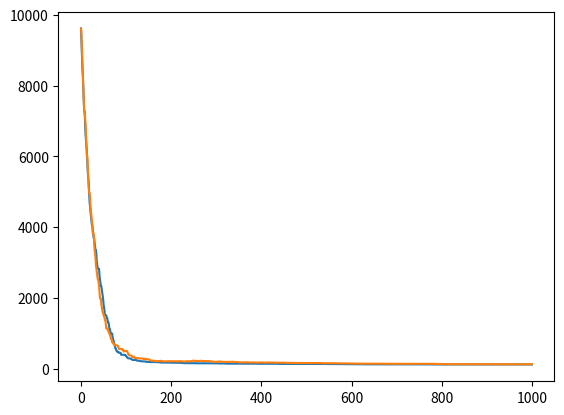

Generate this figure with matplotlib:
import numpy as np
import math
import copy
import matplotlib.pyplot as plt

# verifica conflito na coluna
def different_column_violations(sol):

    conflicts = 0
    for i in range(len(sol)):
        for j in range(len(sol)):
            if (i != j) and (sol[i] == sol[j]):
                conflicts += 1
                
    return conflicts

# verifica conflito na diagonal
def different_diagonal_violations(sol):

    conflicts = 0
    for i in range(len(sol)):
        for j in range(len(sol)):
            deltay = abs(sol[i]-sol[j])
            deltax = abs(i - j)
            if (deltay == deltax):
                conflicts += 1

    return conflicts

# objetivo
def obj(sol):
    return different_diagonal_violations(sol) + different_column_violations(sol)

# estrtutura de vizinhanca randomica
def rand_in_rand_position(sol):

  neighbor = copy.copy(sol)

  idx = np.random.randint(0, len(sol))
  value = np.random.randint(0, len(sol))

  neighbor[idx] = value

  return neighbor

# estrtutura de vizinhanca de troca
def swap(sol):

  neighbor = copy.copy(sol)

  idx1 = np.random.randint(0, len(sol))
  idx2 = np.random.randint(0, len(sol))

  # swap
  neighbor[idx1], neighbor[idx2] = neighbor[idx2], neighbor[idx1]

  return neighbor

# algoritmo de busca local, passando o maximo de iteracoes (maxit)
def local_search(sol, objective, get_neighbor, maxit=50):
    
    c_vals = []
    best_val = objective(sol)
    it = 0
    while it <= maxit:
        n = get_neighbor(sol)
        n_val = objective(n)
        # se o n de conflitos do vizinhos for menor que o melhor valor registrado, sub sol atual
        if n_val <= best_val:
            sol = copy.copy(n)
            c_val = n_val
            best_val = n_val

        it += 1

        c_vals.append(c_val)

    return sol, best_val, c_vals

# algoritmo de tempera, passando o maximo de iteracoes (maxit)
def simmulated_annealing(sol, objective, get_neighbor, maxit=50):

    c_vals = []

    # temperatura inicial
    T = 100

    best_sol = copy.copy(sol)
    best_val = objective(sol)

    c_val = objective(sol)
    it = 0
    while it <= maxit:
        n = get_neighbor(sol)
        n_val = objective(n)

        if n_val <= best_val:
            best_val = n_val
            best_sol = copy.copy(n)

        if n_val <= c_val or np.random.rand() < math.exp(-(n_val-c_val)/T):
            sol = copy.copy(n)
            c_val = n_val

        c_vals.append(c_val)

        print(it, best_val)

        it += 1
        # queda da temperatura
        T = 0.99*T

    return best_sol, best_val, c_vals


if __name__ == '__main__':

    # representacao das solucoes
    # [1,2,3,4,5,6,7,8,..,n]

    sol = list(range(100))

    sol1, val1, c_ls1 = local_search(sol, obj, swap, maxit=1000)

    sol2, val2, c_ls2 = simmulated_annealing(sol, obj, swap, maxit=1000)

    plt.plot(c_ls1)
    plt.plot(c_ls2)

    plt.show()
